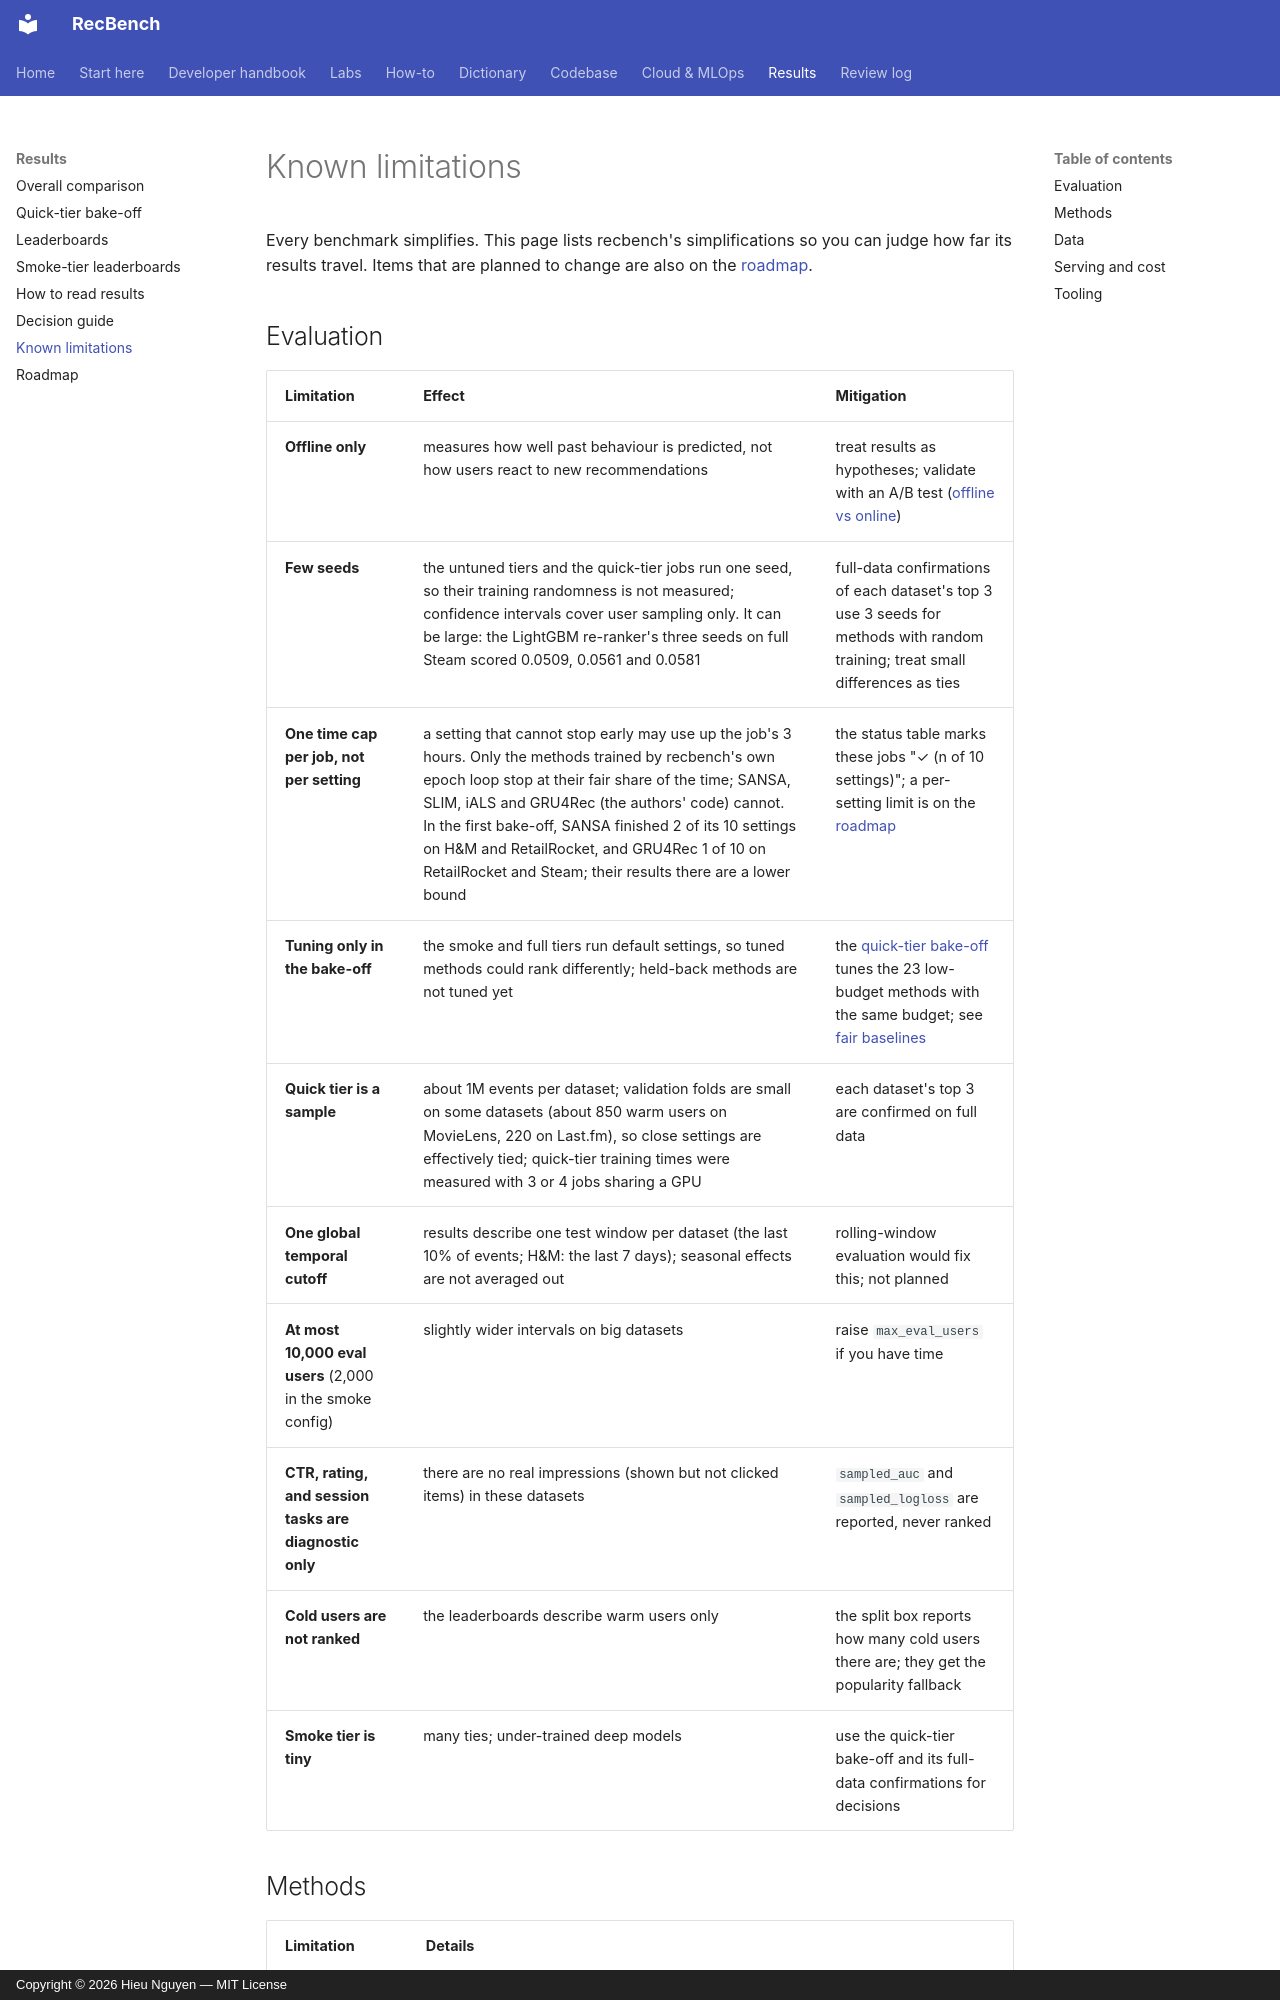

repository: trunghieu11/recbench · page: results/known-limitations/index.html · generator: mkdocs · copyright: Copyright © 2026 Hieu Nguyen — MIT License

# Known limitations

Every benchmark simplifies. This page lists recbench's simplifications so you can judge how far its results
travel. Items that are planned to change are also on the [roadmap](roadmap.md).
